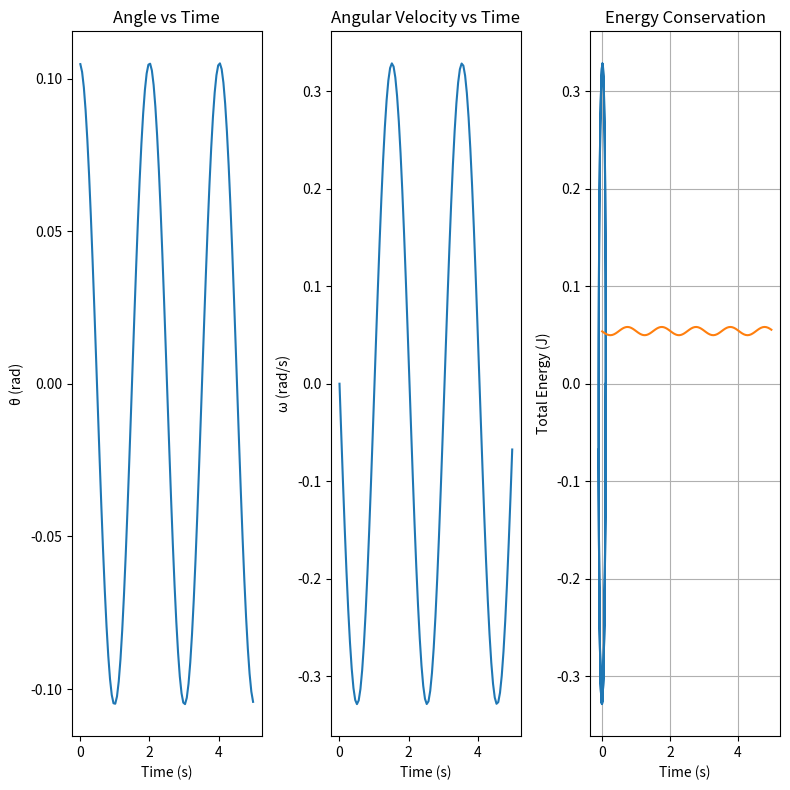

The matplotlib source for this figure:
import numpy as np
import matplotlib.pyplot as plt


theta_0 = np.pi * 6 / 180
omega_0 = 0
L = 1 #m
g = 9.8 #m/s2
T = 5 #s
m = 1 #Kg
N = 100
h = T/N

theta = np.zeros(N)
omega = np.zeros(N)
t = np.linspace(0, T, N)

theta[0] = theta_0
omega[0] = omega_0

for i in range(1, N):
    omega[i] = omega[i-1] - (g/L)*np.sin(theta[i-1])*h
    theta[i] = theta[i-1] + omega[i]*h


kinetic_energy = 0.5*m*L**2*omega**2
potential_energy = m*g*L*(1 - np.cos(theta)) 
energy = kinetic_energy + potential_energy

plt.figure(figsize=(8,8))

#theta vs time
plt.subplot(1, 3, 1)
plt.plot(t, theta)
plt.xlabel('Time (s)')
plt.ylabel('θ (rad)')
plt.title('Angle vs Time')

#omega vs time
plt.subplot(1, 3, 2)
plt.plot(t, omega)
plt.xlabel('Time (s)')
plt.ylabel('ω (rad/s)')
plt.title('Angular Velocity vs Time')

#phase diagram
plt.subplot(1, 3, 3)
plt.plot(theta, omega)
plt.xlabel('θ (rad)')
plt.ylabel('ω (rad/s)')
plt.title('Phase Space Diagram')
plt.grid(True)

plt.tight_layout()
plt.show()

plt.plot(t, energy)
plt.xlabel('Time (s)')
plt.ylabel('Total Energy (J)')
plt.title('Energy Conservation')
plt.grid(True)
plt.show()
